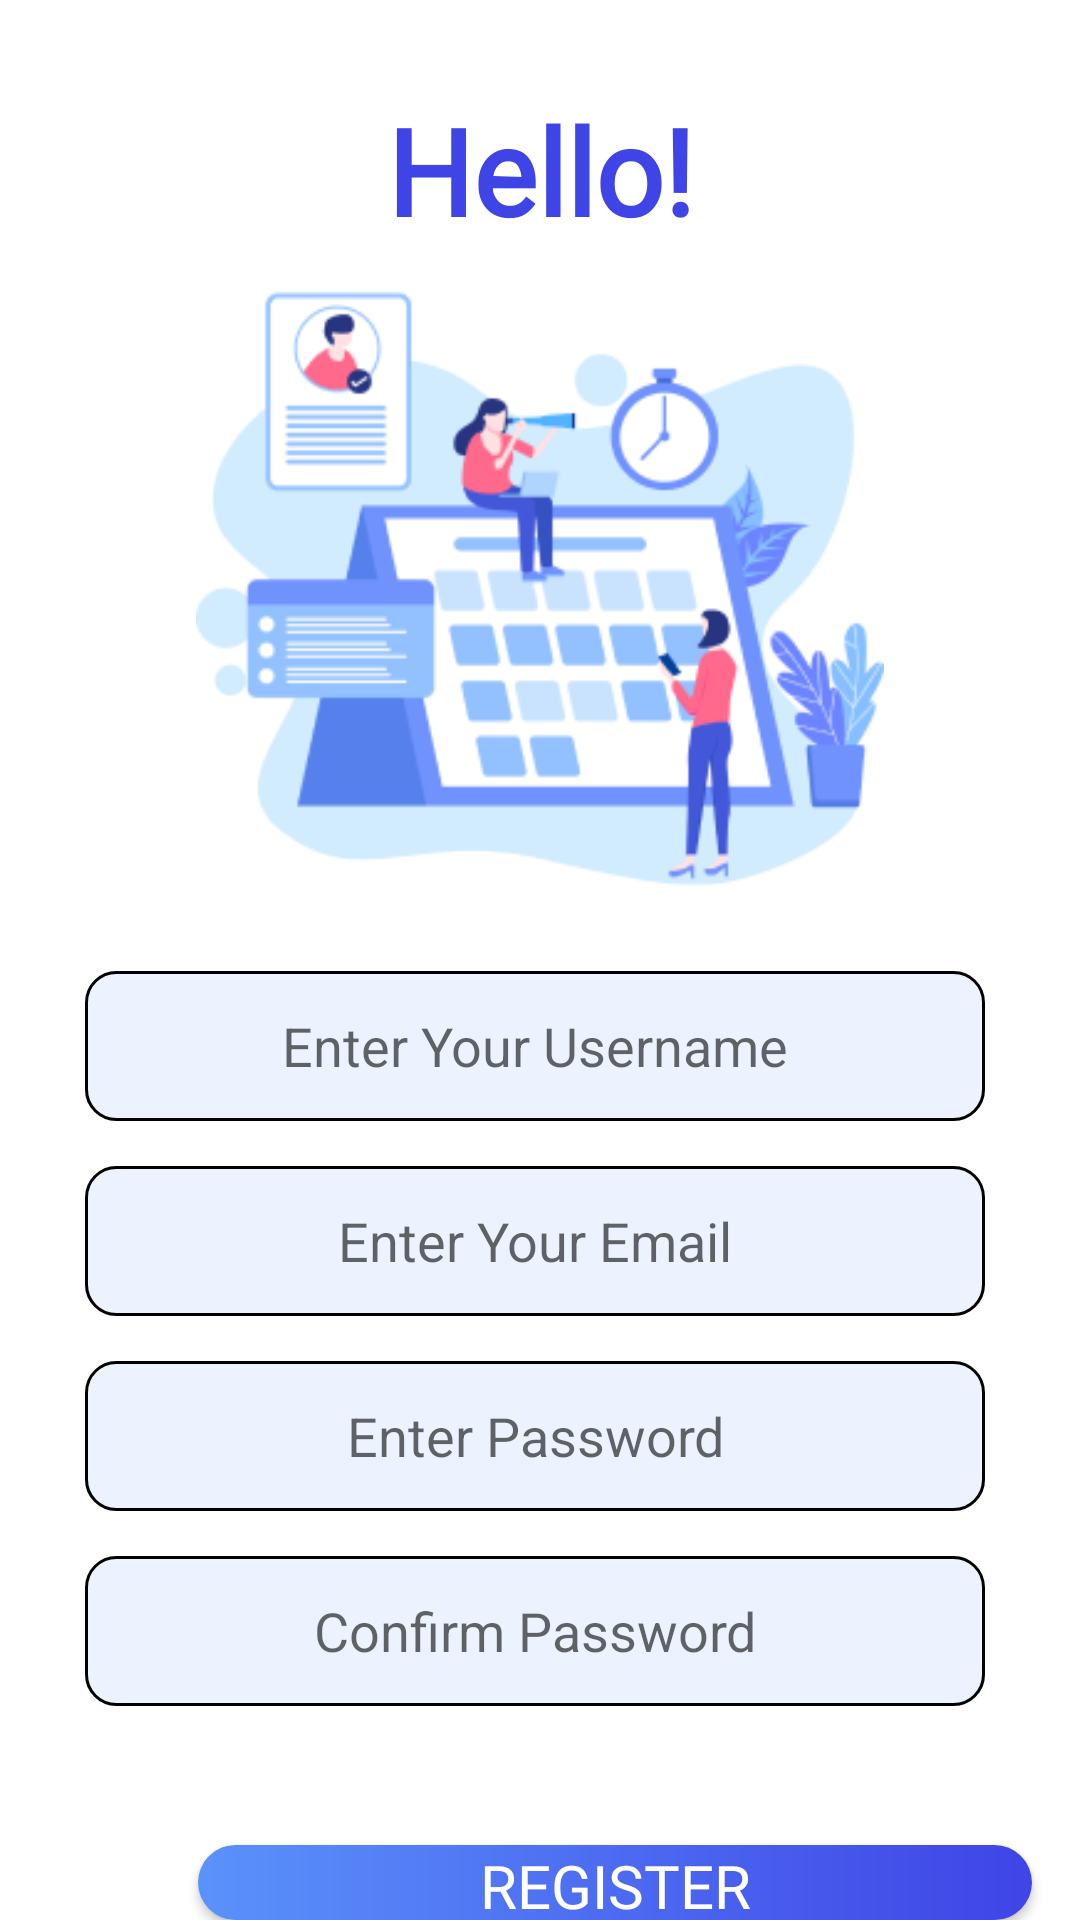

Produce the Android XML layout that renders to this screen, including the resource entries it uses.
<!-- AndroidManifest.xml: application theme Theme.TaskManagement_Android -->
<!-- res/layout/fragment_register.xml -->
<?xml version="1.0" encoding="utf-8"?>
<RelativeLayout xmlns:android="http://schemas.android.com/apk/res/android"
    xmlns:app="http://schemas.android.com/apk/res-auto"
    xmlns:tools="http://schemas.android.com/tools"
    android:layout_width="match_parent"
    android:layout_height="match_parent"
    tools:context=".RegisterFragment">

    <TextView
        android:id="@+id/textHello"
        android:layout_width="match_parent"
        android:layout_height="wrap_content"
        android:layout_marginTop="30dp"
        android:fontFamily="@font/poppins_bold"
        android:text="@string/hello"
        android:textAlignment="center"
        android:textColor="@color/blue1"
        android:textSize="40sp"
        android:textStyle="bold" />

    <ImageView
        android:id="@+id/img_logo"
        android:layout_width="230dp"
        android:layout_height="226dp"
        android:layout_below="@+id/textHello"
        android:layout_centerHorizontal="true"
        android:importantForAccessibility="no"
        android:src="@drawable/logoapp" />

    <LinearLayout
        android:id="@+id/input_Register"
        android:layout_width="match_parent"
        android:layout_height="279dp"
        android:layout_below="@id/img_logo"
        android:layout_alignParentEnd="true"
        android:layout_marginTop="-3dp"
        android:layout_marginEnd="3dp"
        android:orientation="vertical"
        android:padding="16dp"
        android:gravity="center">

        <EditText
            android:id="@+id/input_username"
            android:layout_width="300dp"
            android:layout_height="50dp"
            android:layout_marginTop="15dp"
            android:background="@drawable/shape_input"
            android:hint="@string/input_username"
            android:importantForAutofill="no"
            android:inputType="textPersonName"
            android:textAlignment="center" />

        <EditText
            android:id="@+id/input_email"
            android:layout_width="300dp"
            android:layout_height="50dp"
            android:layout_marginTop="15dp"
            android:background="@drawable/shape_input"
            android:hint="@string/input_email"
            android:importantForAutofill="no"
            android:inputType="textEmailAddress"
            android:textAlignment="center" />

        <EditText
            android:id="@+id/input_password"
            android:layout_width="300dp"
            android:layout_height="50dp"
            android:layout_marginTop="15dp"
            android:background="@drawable/shape_input"
            android:hint="@string/input_password"
            android:importantForAutofill="no"
            android:inputType="textPassword"
            android:textAlignment="center" />

        <EditText
            android:id="@+id/input_confirm_password"
            android:layout_width="300dp"
            android:layout_height="50dp"
            android:layout_marginTop="15dp"
            android:layout_marginBottom="15dp"
            android:background="@drawable/shape_input"
            android:hint="@string/input_confirm_password"
            android:importantForAutofill="no"
            android:inputType="textPassword"
            android:textAlignment="center" />

    </LinearLayout>

    <android.widget.Button
        android:id="@+id/registerBtn"
        android:layout_width="284dp"
        android:layout_height="48dp"
        android:layout_marginStart="66dp"
        android:layout_marginTop="615dp"
        android:layout_marginEnd="16dp"
        android:background="@drawable/bluegradient_button"
        android:fontFamily="@font/poppins_bold"
        android:text="@string/register"
        android:textColor="@color/white"
        android:textSize="20sp"
        app:layout_constraintEnd_toEndOf="parent"
        app:layout_constraintHorizontal_bias="0.5"
        app:layout_constraintStart_toStartOf="parent"
        app:layout_constraintTop_toBottomOf="@id/input_Register"
        app:layout_constraintWidth_percent="0.75" />

    <LinearLayout
        android:layout_width="match_parent"
        android:layout_height="wrap_content"
        android:orientation="horizontal"
        android:layout_below="@+id/registerBtn"
        android:gravity="center">

        <TextView
            android:layout_width="wrap_content"
            android:layout_height="wrap_content"
            android:fontFamily="@font/poppins_medium"
            android:text="@string/redirect_login"
            android:textSize="12sp" />

        <TextView
            android:id="@+id/link_login"
            android:layout_width="wrap_content"
            android:layout_height="wrap_content"
            android:fontFamily="@font/poppins_medium"
            android:text="@string/link_login"
            android:textColor="@color/blue1"
            android:textSize="12sp" />
    </LinearLayout>

</RelativeLayout>
<!-- resources referenced by this layout -->
<resources>
  <color name="blue1">#3F44E6 </color>
  <color name="white">#FFFFFFFF</color>
  <!-- drawable bluegradient_button (drawable) -->
  <?xml version="1.0" encoding="utf-8"?>
  <shape xmlns:android="http://schemas.android.com/apk/res/android">
      <gradient
          android:startColor="#5A92FB"
          android:endColor="#3F44E6"
          android:type="linear"/>
      <corners android:radius="20dp"/>
  </shape>
  <!-- drawable logoapp: png bitmap (drawable, 29093 bytes) -->
  <!-- drawable shape_input (drawable) -->
  <?xml version="1.0" encoding="utf-8"?>
  <shape xmlns:android="http://schemas.android.com/apk/res/android">
      <solid
          android:color="@color/white2"/>
      <stroke
          android:width="1dp"
          android:color="@color/black"/>
      <corners android:radius="10dp"/>
  </shape>
  <string name="hello">Hello!</string>
  <string name="input_confirm_password">Confirm Password</string>
  <string name="input_email">Enter Your Email</string>
  <string name="input_password">Enter Password</string>
  <string name="input_username">Enter Your Username</string>
  <string name="link_login">Login</string>
  <string name="redirect_login">Have an account?</string>
  <string name="register">Register</string>
  <style name="Theme.TaskManagement_Android" parent="Base.Theme.TaskManagement_Android" />
  <color name="white2">#ECF3FE </color>
  <color name="black">#FF000000</color>
  <style name="Base.Theme.TaskManagement_Android" parent="Theme.MaterialComponents.DayNight.NoActionBar">
          
          
      </style>
</resources>
